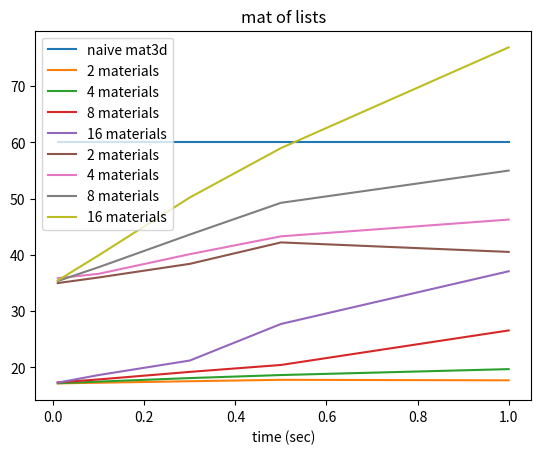

Source code (Python):
import matplotlib.pyplot as plt


plt.title('mat of lists')

plt.plot([0.01, 1],[60, 60], label='naive mat3d')

# linked list
plt.plot([0.01, 0.1, 0.3, 0.5, 1],[17.17, 17.28, 17.55, 17.8, 17.71], label='2 materials')
plt.plot([0.01, 0.1, 0.3, 0.5, 1],[17.19, 17.48, 18.11, 18.65, 19.7], label='4 materials')
plt.plot([0.01, 0.1, 0.3, 0.5, 1],[17.34, 17.87, 19.21, 20.44, 26.58], label='8 materials')
plt.plot([0.01, 0.1, 0.3, 0.5, 1],[17.3, 18.65, 21.23, 27.73, 37.1], label='16 materials')

plt.plot([0.01, 0.1, 0.3, 0.5, 1],[35, 36, 38.42, 42.23, 40.54], label='2 materials')
plt.plot([0.01, 0.1, 0.3, 0.5, 1],[35.86, 36.65, 40.14, 43.31, 46.29], label='4 materials')
plt.plot([0.01, 0.1, 0.3, 0.5, 1],[35.36, 37.83, 43.63, 49.27, 55], label='8 materials')
plt.plot([0.01, 0.1, 0.3, 0.5, 1],[35.46, 39.95, 50.22, 59, 76.91], label='16 materials')


plt.legend()
plt.xlabel('NZ ratio')
plt.xlabel('time (sec)')
plt.show()